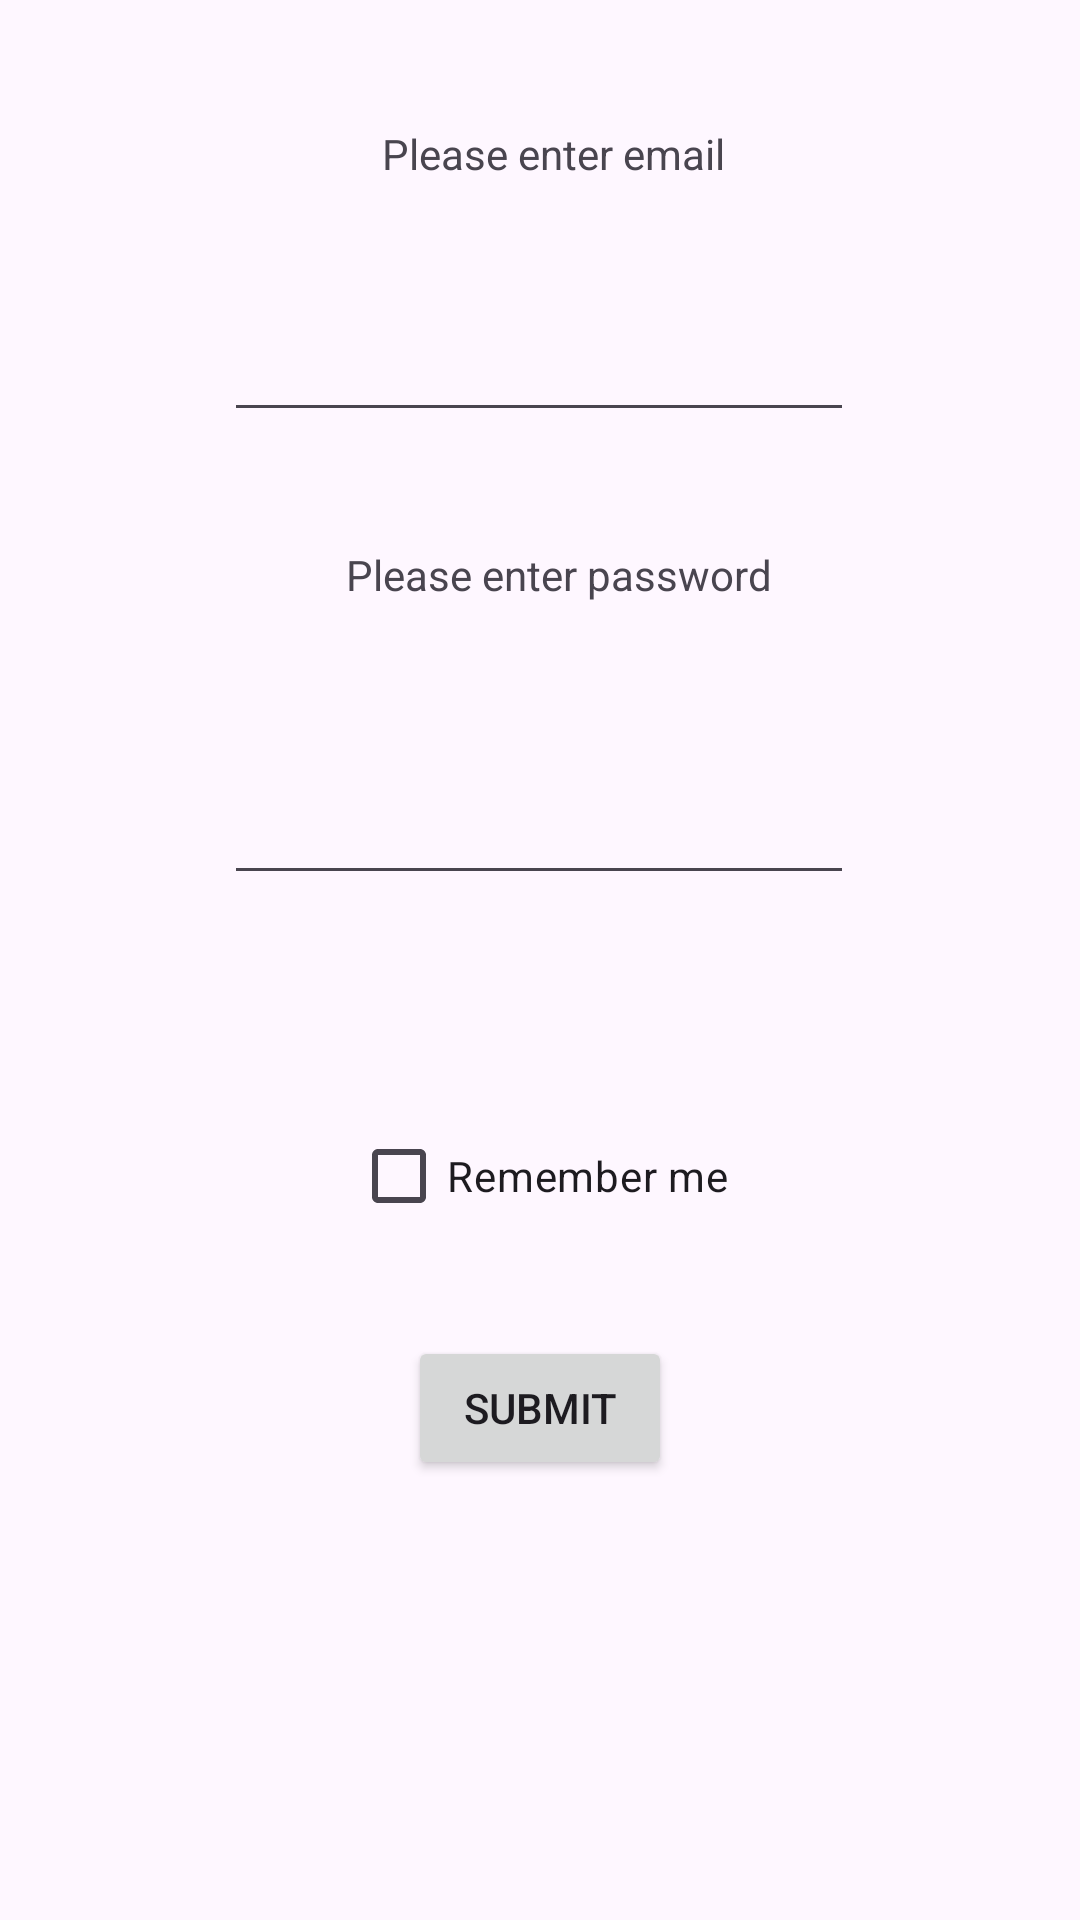

This screen was rendered from an Android layout file. Write that file and the resources it references.
<!-- AndroidManifest.xml: application theme Theme.LifeCycleV31 -->
<!-- res/layout/fragment_login.xml -->
<?xml version="1.0" encoding="utf-8"?>
<androidx.constraintlayout.widget.ConstraintLayout xmlns:android="http://schemas.android.com/apk/res/android"
    xmlns:app="http://schemas.android.com/apk/res-auto"
    xmlns:tools="http://schemas.android.com/tools"
    android:id="@+id/frameLayout"
    android:layout_width="match_parent"
    android:layout_height="match_parent"
    tools:context=".LoginFragment">

    <TextView
        android:id="@+id/submitEmailLabel"
        android:layout_width="wrap_content"
        android:layout_height="wrap_content"
        android:labelFor="@id/submitEmailField"
        android:text="@string/submitEmailLabel"
        app:layout_constraintBottom_toTopOf="@+id/submitEmailField"
        app:layout_constraintEnd_toEndOf="parent"
        app:layout_constraintHorizontal_bias="0.518"
        app:layout_constraintStart_toStartOf="parent"
        app:layout_constraintTop_toTopOf="parent"
        app:layout_constraintVertical_bias="0.542" />

    <EditText
        android:id="@+id/submitEmailField"
        android:layout_width="wrap_content"
        android:layout_height="wrap_content"
        android:layout_marginTop="96dp"
        android:autofillHints=""
        android:ems="10"
        android:inputType="textEmailAddress"
        android:minHeight="48dp"
        app:layout_constraintEnd_toEndOf="parent"
        app:layout_constraintHorizontal_bias="0.497"
        app:layout_constraintStart_toStartOf="parent"
        app:layout_constraintTop_toTopOf="parent" />

    <TextView
        android:id="@+id/submitPasswordLabel"
        android:layout_width="wrap_content"
        android:layout_height="wrap_content"
        android:labelFor="@id/submitPasswordField"
        android:text="@string/submitPasswordLabelText"
        app:layout_constraintBottom_toTopOf="@+id/submitPasswordField"
        app:layout_constraintEnd_toEndOf="parent"
        app:layout_constraintHorizontal_bias="0.529"
        app:layout_constraintStart_toStartOf="parent"
        app:layout_constraintTop_toBottomOf="@+id/submitEmailField"
        app:layout_constraintVertical_bias="0.434" />

    <EditText
        android:id="@+id/submitPasswordField"
        android:layout_width="wrap_content"
        android:layout_height="wrap_content"
        android:autofillHints=""
        android:ems="10"
        android:inputType="textPassword"
        android:minHeight="48dp"
        app:layout_constraintBottom_toBottomOf="parent"
        app:layout_constraintEnd_toEndOf="parent"
        app:layout_constraintHorizontal_bias="0.497"
        app:layout_constraintStart_toStartOf="parent"
        app:layout_constraintTop_toBottomOf="@+id/submitEmailField"
        app:layout_constraintVertical_bias="0.237" />

    <CheckBox
        android:id="@+id/submitRememberMe"
        android:layout_width="wrap_content"
        android:layout_height="wrap_content"
        android:layout_marginTop="40dp"
        android:text="@string/submitRememberMeText"
        app:layout_constraintBottom_toTopOf="@+id/submitButton"
        app:layout_constraintEnd_toEndOf="parent"
        app:layout_constraintStart_toStartOf="parent"
        app:layout_constraintTop_toBottomOf="@+id/submitPasswordField" />

    <Button
        android:id="@+id/submitButton"
        android:layout_width="wrap_content"
        android:layout_height="wrap_content"
        android:text="@string/submitButtonText"
        app:layout_constraintBottom_toBottomOf="parent"
        app:layout_constraintEnd_toEndOf="parent"
        app:layout_constraintStart_toStartOf="parent"
        app:layout_constraintTop_toBottomOf="@+id/submitPasswordField" />

</androidx.constraintlayout.widget.ConstraintLayout>
<!-- resources referenced by this layout -->
<resources>
  <string name="submitButtonText">Submit</string>
  <string name="submitEmailLabel">Please enter email</string>
  <string name="submitPasswordLabelText">Please enter password</string>
  <string name="submitRememberMeText">Remember me</string>
  <style name="Theme.LifeCycleV31" parent="Base.Theme.LifeCycleV31" />
  <style name="Base.Theme.LifeCycleV31" parent="Theme.Material3.DayNight.NoActionBar">
          
          
      </style>
</resources>
